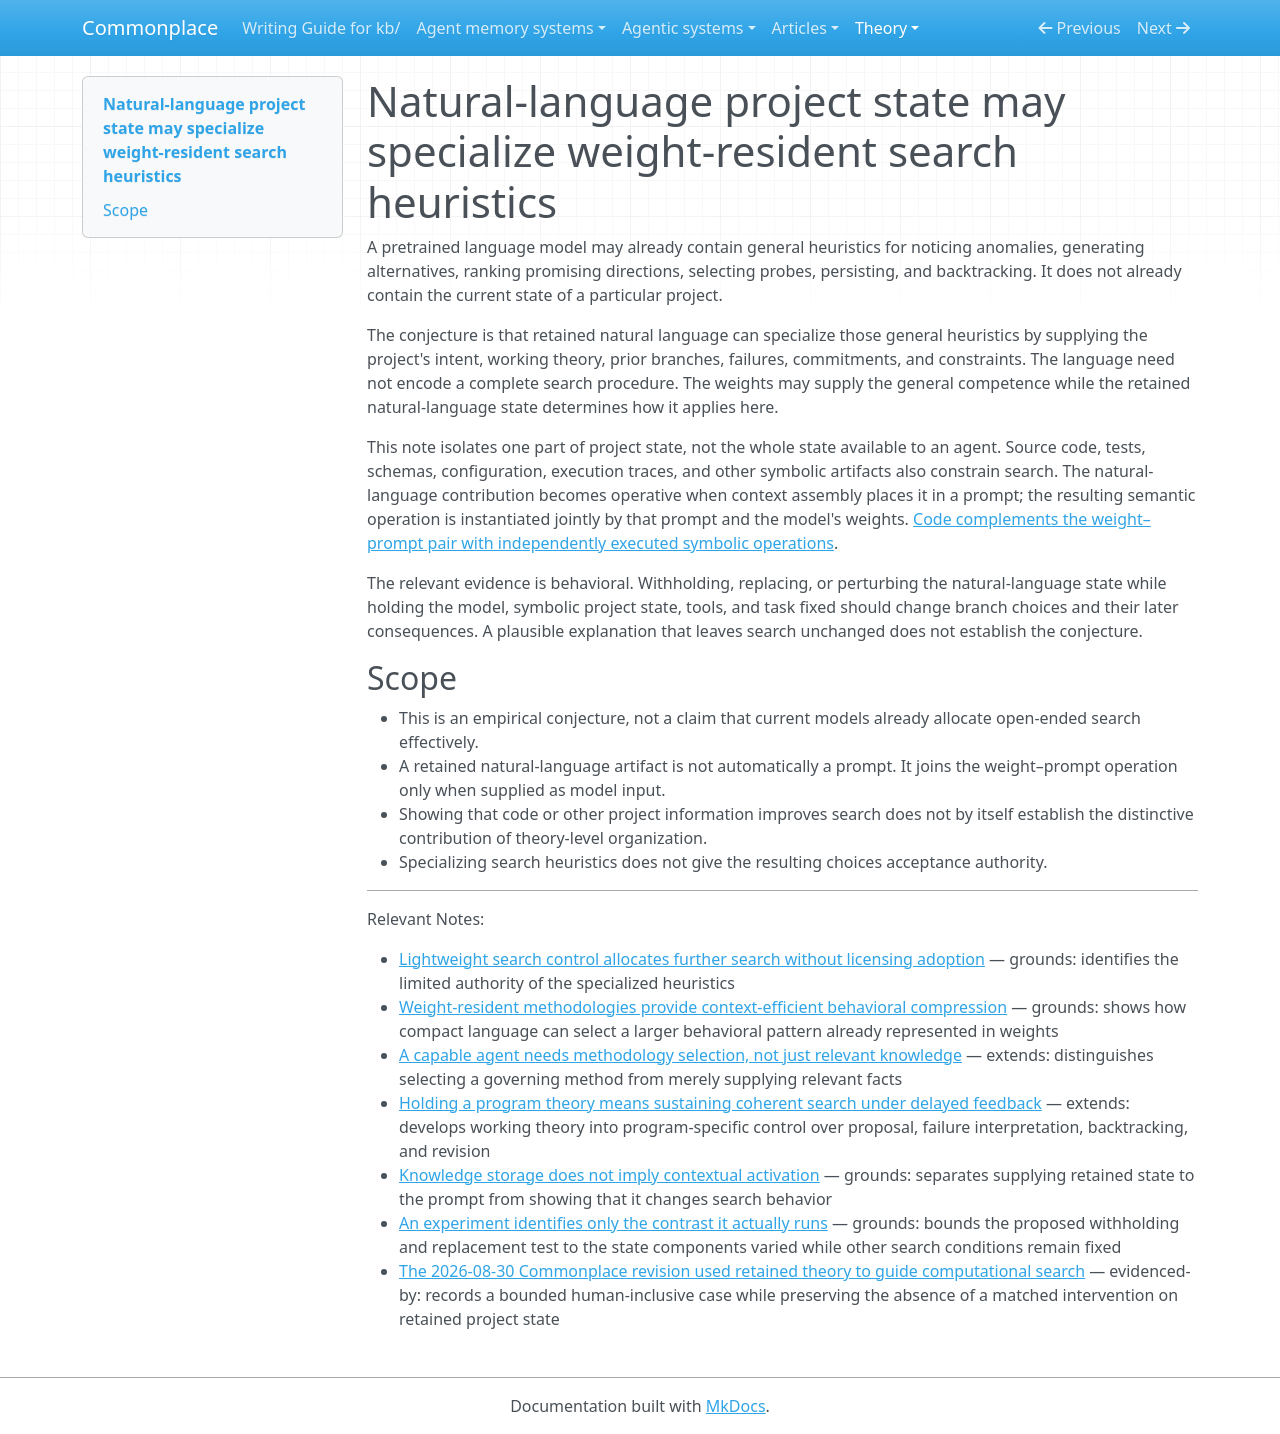

repository: zby/commonplace · page: theory/natural-language-project-state-specializes-search-heuristics/index.html · generator: mkdocs

---
description: "The natural-language part of project state may specialize general search heuristics already represented in an LLM's weights by supplying current intent, theory, branch history, and constraints"
type: types/note.md
traits: [title-as-claim]
tags: [context-engineering, self-improving-systems, theory-builder, improvement-loop, learning-theory]
---

# Natural-language project state may specialize weight-resident search heuristics

A pretrained language model may already contain general heuristics for noticing
anomalies, generating alternatives, ranking promising directions, selecting
probes, persisting, and backtracking. It does not already contain the current
state of a particular project.

The conjecture is that retained natural language can specialize those general
heuristics by supplying the project's intent, working theory, prior branches,
failures, commitments, and constraints. The language need not encode a complete
search procedure. The weights may supply the general competence while the
retained natural-language state determines how it applies here.

This note isolates one part of project state, not the whole state available to
an agent. Source code, tests, schemas, configuration, execution traces, and other
symbolic artifacts also constrain search. The natural-language contribution
becomes operative when context assembly places it in a prompt; the resulting
semantic operation is instantiated jointly by that prompt and the model's
weights. [Code complements the weight–prompt pair with independently executed
symbolic operations](./code-complements-weight-prompt-with-symbolic-operations.md).

The relevant evidence is behavioral. Withholding, replacing, or perturbing the
natural-language state while holding the model, symbolic project state, tools,
and task fixed should change branch choices and their later consequences. A
plausible explanation that leaves search unchanged does not establish the
conjecture.

## Scope

- This is an empirical conjecture, not a claim that current models already
  allocate open-ended search effectively.
- A retained natural-language artifact is not automatically a prompt. It joins
  the weight–prompt operation only when supplied as model input.
- Showing that code or other project information improves search does not by
  itself establish the distinctive contribution of theory-level organization.
- Specializing search heuristics does not give the resulting choices acceptance
  authority.

---

Relevant Notes:

- [Lightweight search control allocates further search without licensing adoption](./lightweight-search-control-does-not-license-adoption.md) — grounds: identifies the limited authority of the specialized heuristics
- [Weight-resident methodologies provide context-efficient behavioral compression](./weight-resident-methodologies-compress-behavior-in-context.md) — grounds: shows how compact language can select a larger behavioral pattern already represented in weights
- [A capable agent needs methodology selection, not just relevant knowledge](./capable-agents-need-methodology-selection.md) — extends: distinguishes selecting a governing method from merely supplying relevant facts
- [Holding a program theory means sustaining coherent search under delayed feedback](./program-theory-sustains-search-under-delayed-feedback.md) — extends: develops working theory into program-specific control over proposal, failure interpretation, backtracking, and revision
- [Knowledge storage does not imply contextual activation](./knowledge-storage-does-not-imply-contextual-activation.md) — grounds: separates supplying retained state to the prompt from showing that it changes search behavior
- [An experiment identifies only the contrast it actually runs](./an-experiment-identifies-only-the-contrast-it-actually-runs.md) — grounds: bounds the proposed withholding and replacement test to the state components varied while other search conditions remain fixed
- [The 2026-08-30 Commonplace revision used retained theory to guide computational search](./evidence/commonplace-revision-used-theory-guided-computational-search.md) — evidenced-by: records a bounded human-inclusive case while preserving the absence of a matched intervention on retained project state
